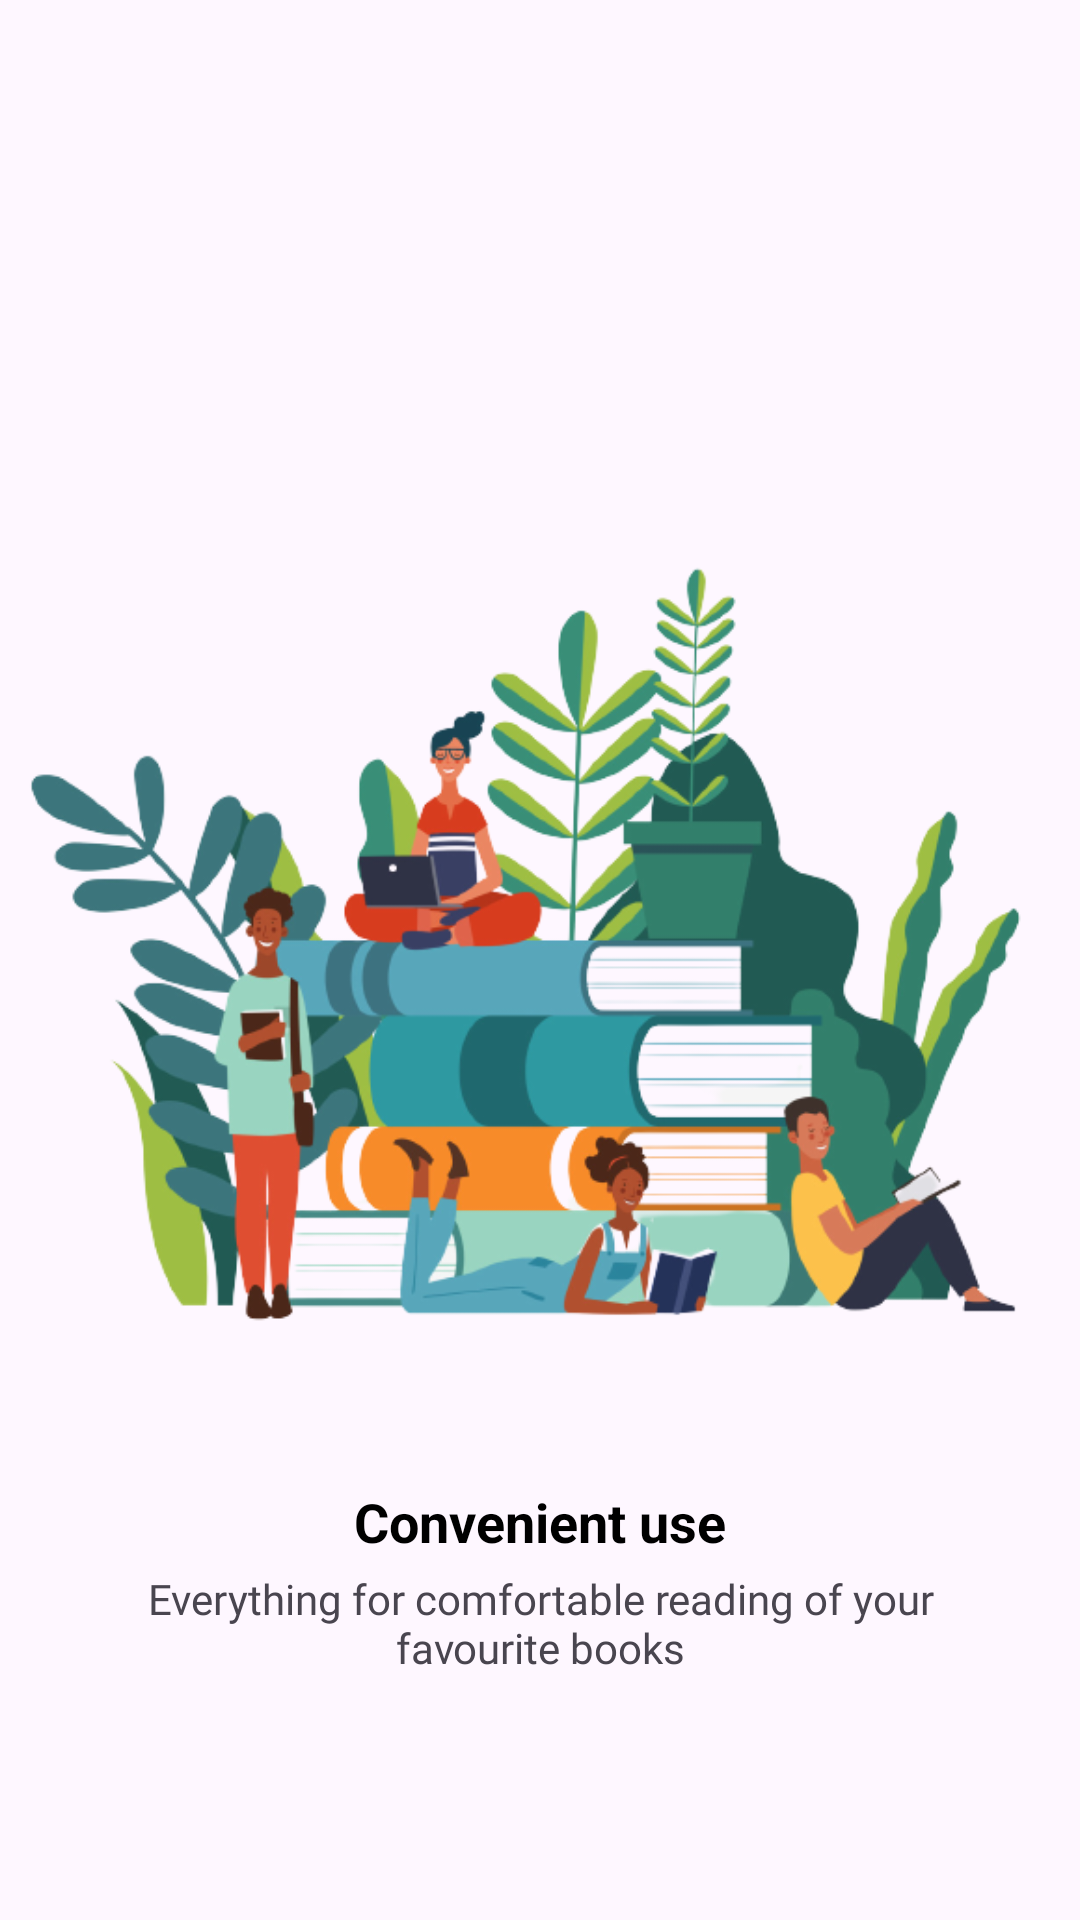

Android layout source for this screen:
<!-- AndroidManifest.xml: application theme Theme.BookReader -->
<!-- res/layout/page.xml -->
<?xml version="1.0" encoding="utf-8"?>
<androidx.constraintlayout.widget.ConstraintLayout xmlns:android="http://schemas.android.com/apk/res/android"
    android:layout_width="match_parent"
    android:layout_height="match_parent"
    xmlns:app="http://schemas.android.com/apk/res-auto">

    <androidx.appcompat.widget.AppCompatImageView
        android:id="@+id/image"
        android:layout_width="350dp"
        android:layout_height="350dp"
        android:src="@drawable/page_1"
        app:layout_constraintBottom_toBottomOf="parent"
        app:layout_constraintHorizontal_bias="0.491"
        app:layout_constraintLeft_toLeftOf="parent"
        app:layout_constraintRight_toRightOf="parent"
        app:layout_constraintTop_toTopOf="parent"
        app:layout_constraintVertical_bias="0.5" />

    <androidx.appcompat.widget.AppCompatTextView
        android:id="@+id/textTitle"
        android:layout_width="wrap_content"
        app:layout_constraintTop_toBottomOf="@id/image"
        android:layout_height="wrap_content"
        app:layout_constraintLeft_toLeftOf="@id/image"
        app:layout_constraintRight_toRightOf="@id/image"
        android:text="Convenient use"

       android:textStyle="bold"
        android:textSize="18sp"
        android:textColor="@color/black"/>

    <androidx.appcompat.widget.AppCompatTextView
        android:fontFamily="@font/amiko_semibold"
        android:id="@+id/textDescription"
        android:gravity="center"
        android:layout_width="match_parent"
        android:layout_marginHorizontal="48dp"
        app:layout_constraintTop_toBottomOf="@id/textTitle"
        android:layout_height="wrap_content"
        app:layout_constraintLeft_toLeftOf="@id/image"
        app:layout_constraintRight_toRightOf="@id/image"
        android:text="Everything for comfortable reading of your favourite books"
        android:layout_marginVertical="4dp"
        android:textSize="14sp"/>

</androidx.constraintlayout.widget.ConstraintLayout>
<!-- resources referenced by this layout -->
<resources>
  <color name="black">#FF000000</color>
  <!-- drawable page_1: png bitmap (drawable, 172801 bytes) -->
  <style name="Theme.BookReader" parent="Base.Theme.BookReader" />
  <style name="Base.Theme.BookReader" parent="Theme.Material3.DayNight.NoActionBar">
          
          
          <item name="android:statusBarColor">@color/gray</item>
         
      </style>
  <color name="gray">#05202C</color>
</resources>
